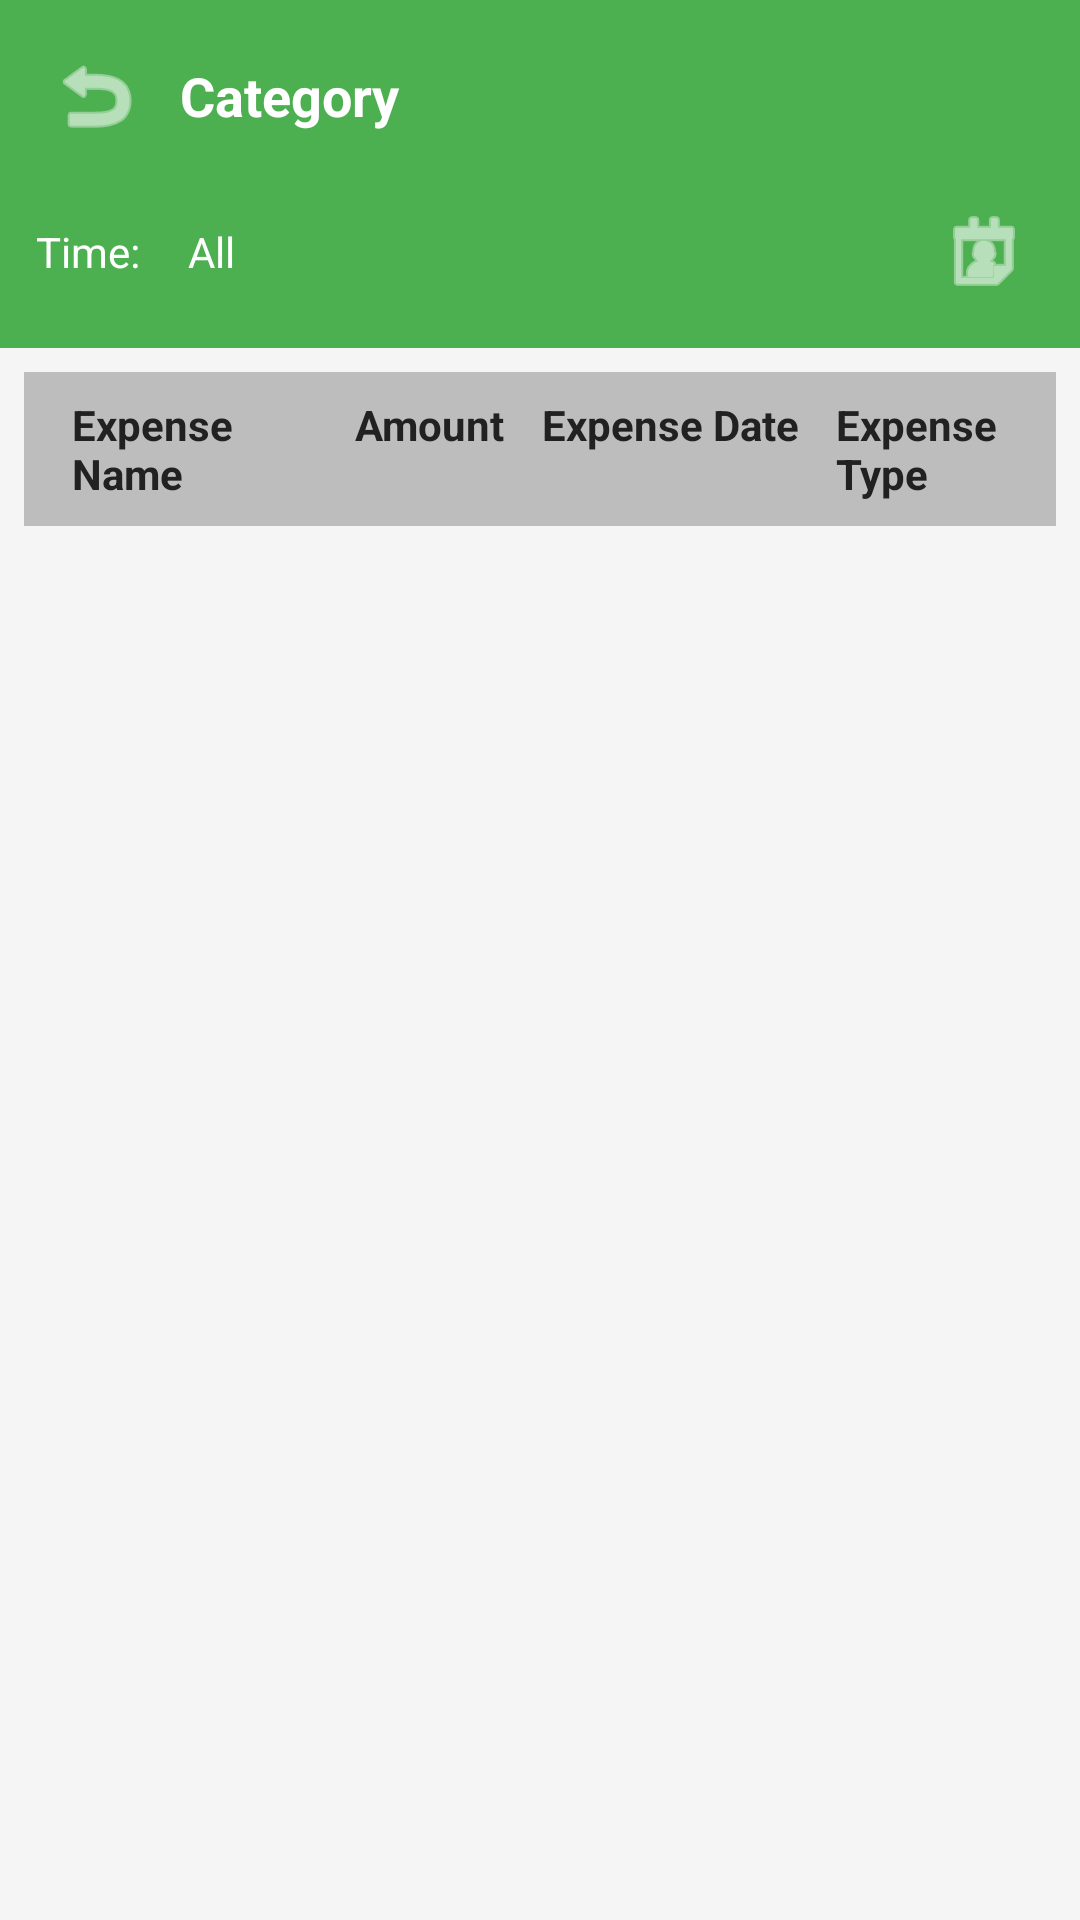

This screen was rendered from an Android layout file. Write that file and the resources it references.
<!-- AndroidManifest.xml: application theme Theme.AppQLCT -->
<!-- res/layout/fragment_category_transaction.xml -->
<?xml version="1.0" encoding="utf-8"?>
<LinearLayout xmlns:android="http://schemas.android.com/apk/res/android"
    android:layout_width="match_parent"
    android:layout_height="match_parent"
    android:orientation="vertical"
    android:background="@color/background_color">

    
    <LinearLayout
        android:layout_width="match_parent"
        android:layout_height="wrap_content"
        android:orientation="vertical"
        android:background="@color/primary_color">

        
        <LinearLayout
            android:layout_width="match_parent"
            android:layout_height="wrap_content"
            android:orientation="horizontal"
            android:padding="12dp"
            android:gravity="center_vertical">

            <ImageButton
                android:id="@+id/btnViewAll"
                android:layout_width="40dp"
                android:layout_height="40dp"
                android:src="@android:drawable/ic_menu_revert"
                android:background="?attr/selectableItemBackgroundBorderless"
                android:contentDescription="@string/view_all"
                android:tint="@android:color/white"
                android:padding="8dp" />

            <TextView
                android:id="@+id/tvCategoryName"
                android:layout_width="0dp"
                android:layout_height="wrap_content"
                android:layout_weight="1"
                android:textSize="18sp"
                android:textStyle="bold"
                android:textColor="@android:color/white"
                android:text="@string/category"
                android:paddingStart="8dp" />

        </LinearLayout>

        
        <LinearLayout
            android:layout_width="match_parent"
            android:layout_height="wrap_content"
            android:orientation="horizontal"
            android:paddingStart="12dp"
            android:paddingEnd="12dp"
            android:paddingBottom="12dp"
            android:gravity="center_vertical">

            <TextView
                android:layout_width="wrap_content"
                android:layout_height="wrap_content"
                android:text="@string/time_label"
                android:textSize="14sp"
                android:textColor="@android:color/white"
                android:layout_marginEnd="8dp" />

            <TextView
                android:id="@+id/tvMonthYear"
                android:layout_width="0dp"
                android:layout_height="wrap_content"
                android:layout_weight="1"
                android:textSize="14sp"
                android:textColor="@android:color/white"
                android:text="@string/all"
                android:padding="8dp" />

            <ImageButton
                android:id="@+id/btnSelectMonthYear"
                android:layout_width="40dp"
                android:layout_height="40dp"
                android:src="@android:drawable/ic_menu_my_calendar"
                android:background="?attr/selectableItemBackgroundBorderless"
                android:contentDescription="@string/select_month_year"
                android:tint="@android:color/white"
                android:padding="8dp" />

        </LinearLayout>

    </LinearLayout>

    
    <FrameLayout
        android:layout_width="match_parent"
        android:layout_height="0dp"
        android:layout_weight="1">

        
        <androidx.core.widget.NestedScrollView
            android:layout_width="match_parent"
            android:layout_height="match_parent"
            android:scrollbars="vertical"
            android:fillViewport="false">

            <TableLayout
                android:id="@+id/tableTransactions"
                android:layout_width="match_parent"
                android:layout_height="wrap_content"
                android:stretchColumns="*"
                android:shrinkColumns="*"
                android:padding="8dp">

                    
                    <TableRow
                        android:layout_width="match_parent"
                        android:layout_height="wrap_content"
                        android:background="@color/divider_color"
                        android:padding="8dp"
                        android:minHeight="48dp">

                        <TextView
                            android:layout_width="0dp"
                            android:layout_height="wrap_content"
                            android:layout_weight="1.2"
                            android:text="@string/expense_name"
                            android:textSize="14sp"
                            android:textStyle="bold"
                            android:textColor="@color/text_primary"
                            android:paddingStart="8dp"
                            android:paddingEnd="8dp"
                            android:gravity="start|center_vertical"
                            android:maxLines="2"
                            android:ellipsize="end" />

                        <TextView
                            android:layout_width="0dp"
                            android:layout_height="wrap_content"
                            android:layout_weight="1.0"
                            android:text="@string/amount"
                            android:textSize="14sp"
                            android:textStyle="bold"
                            android:textColor="@color/text_primary"
                            android:paddingStart="8dp"
                            android:paddingEnd="8dp"
                            android:gravity="end|center_vertical"
                            android:maxLines="1"
                            android:ellipsize="end" />

                        <TextView
                            android:layout_width="0dp"
                            android:layout_height="wrap_content"
                            android:layout_weight="1.3"
                            android:text="@string/expense_date"
                            android:textSize="14sp"
                            android:textStyle="bold"
                            android:textColor="@color/text_primary"
                            android:paddingStart="4dp"
                            android:paddingEnd="4dp"
                            android:gravity="center"
                            android:maxLines="1"
                            android:ellipsize="none"
                            android:minWidth="80dp" />

                        <TextView
                            android:layout_width="0dp"
                            android:layout_height="wrap_content"
                            android:layout_weight="1.0"
                            android:text="@string/expense_type"
                            android:textSize="14sp"
                            android:textStyle="bold"
                            android:textColor="@color/text_primary"
                            android:paddingStart="8dp"
                            android:paddingEnd="8dp"
                            android:gravity="start|center_vertical"
                            android:maxLines="2"
                            android:ellipsize="end" />

                    </TableRow>

                </TableLayout>

            </androidx.core.widget.NestedScrollView>

        
        <TextView
            android:id="@+id/tvEmpty"
            android:layout_width="wrap_content"
            android:layout_height="wrap_content"
            android:layout_gravity="center"
            android:text="@string/no_transactions"
            android:textSize="16sp"
            android:textColor="@color/text_secondary"
            android:visibility="gone" />

    </FrameLayout>

</LinearLayout>
<!-- resources referenced by this layout -->
<resources>
  <color name="background_color">#F5F5F5</color>
  <color name="divider_color">#BDBDBD</color>
  <color name="primary_color">#4CAF50</color>
  <color name="text_primary">#212121</color>
  <color name="text_secondary">#757575</color>
  <string name="all">All</string>
  <string name="amount">Amount</string>
  <string name="category">Category</string>
  <string name="expense_date">Expense Date</string>
  <string name="expense_name">Expense Name</string>
  <string name="expense_type">Expense Type</string>
  <string name="no_transactions">No transactions yet</string>
  <string name="select_month_year">Select Month/Year</string>
  <string name="time_label">Time:</string>
  <string name="view_all">View All</string>
  <style name="Theme.AppQLCT" parent="Theme.MaterialComponents.DayNight.NoActionBar">
          
          <item name="colorPrimary">@color/green_500</item>
          <item name="colorPrimaryVariant">@color/green_700</item>
          <item name="colorOnPrimary">@color/white</item>
          
          <item name="colorSecondary">@color/teal_200</item>
          <item name="colorSecondaryVariant">@color/teal_700</item>
          <item name="colorOnSecondary">@color/black</item>
          
          <item name="android:statusBarColor">?attr/colorPrimaryVariant</item>
          
      </style>
  <color name="green_500">#4CAF50</color>
  <color name="green_700">#2E7D32</color>
  <color name="white">#FFFFFFFF</color>
  <color name="teal_200">#FF03DAC5</color>
  <color name="teal_700">#FF018786</color>
  <color name="black">#FF000000</color>
</resources>
